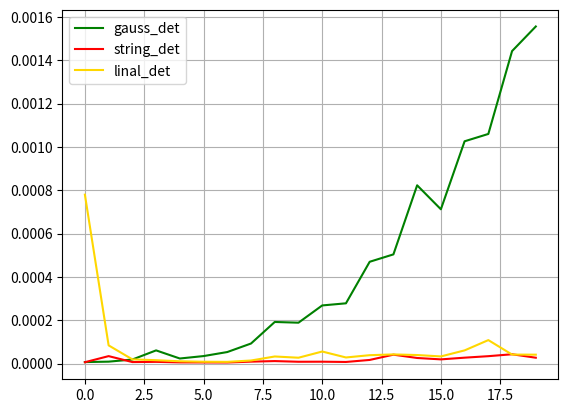

Here is the Python script that generated this plot:
import numpy as np
from time import time
import matplotlib.pyplot as plt
from itertools import *

def gauss_determinant(a: np.ndarray):
    if a.shape[0] != a.shape[1]:
        raise ValueError("matrix must be square")
    n = a.shape[0]
    if n == 1:
        return float(a[0, 0])
    ans = 1.0
    for i in range(n):
        u = i + 1
        while a[i, i] == 0:
            if u == n:
                return 0
            a[i], a[u] = a[u], a[i]
            u += 1
        for j in range(i + 1, n):
            k = a[j, i] / a[i, i]
            for g in range(i, n):
                a[j, g] -= a[i, g] * k
        ans *= a[i, i]
    return ans

def string_determinant(a: np.ndarray):
    if a.shape[0] != a.shape[1]:
        raise ValueError("matrix must be square")
    n = a.shape[0]
    perms = list(range(n))
    combs = combinations(perms, n)
    ans = 0.0
    for x in combs:
        cur = 1.0
        for k in range(n):
            j = x[k]
            cur *= a[k, j]
            if (k + j) % 2 != 0:
                cur *= -1
        ans += cur
    return ans 

def numpy_determinant(a: np.ndarray):
    if a.shape[0] != a.shape[1]:
        raise ValueError("matrix must be squared")
    return np.linalg.det(a)

gauss_det, string_det, linal_det, x = [], [], [], []
for i in range(20):
    a = np.random.randint(-500, 500, (i, i))
    moment0 = time()
    gauss_determinant(a)
    moment1 = time()
    string_determinant(a)
    moment2 = time() 
    numpy_determinant(a)
    moment3 = time()
    gauss_det.append(moment1 - moment0)
    string_det.append(moment2 - moment1)
    linal_det.append(moment3 - moment2)
    x.append(i)
    print(i)

plt.plot(x, gauss_det, label = "gauss_det", color = "green")
plt.plot(x, string_det, label = "string_det", color = "red")
plt.plot(x, linal_det, label = "linal_det", color = "gold")
plt.grid()
plt.legend(loc = "upper left")
plt.show()